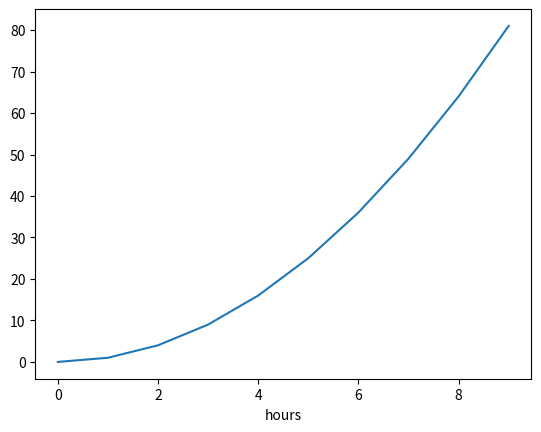

Recreate this plot in Python. (Note: this script raises an exception after producing the figure.)
import matplotlib.pyplot as plt
import numpy as np

x=np.arange(0,10,1)
y=x**2

plt.figure()
plt.plot(x,y)

plt.xlabel('hours')
plt.ylable('widgets')

plt.savefig('myfig.png')